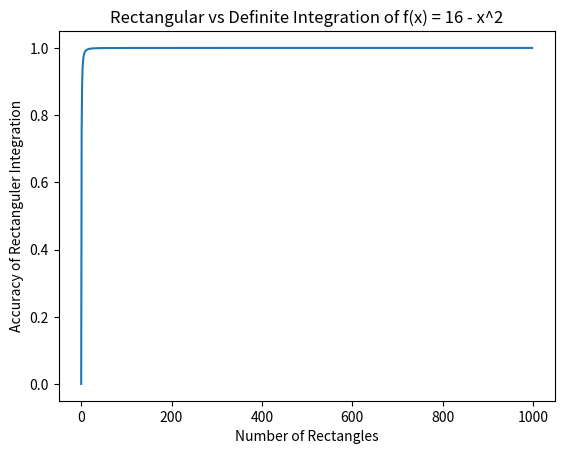

Here is the Python script that generated this plot:
import matplotlib.pyplot as plt
import numpy as np


X = np.linspace(-10, 10, 1000)

y = 16 - X**2
def func(x):
    return 16 - x**2

func_int = 256/3


inter = [-4,4]


inter_dist = (inter[1]-inter[0])




accu_list = []
rect_num_iters = 1000
for rects in range(1,rect_num_iters):
    rect_areas = []
    rect_width = inter_dist / rects
    for rect in range(rects):
        rect_areas.append(rect_width*func(inter[0] + rect*rect_width))
    integral_approx = sum(rect_areas)
    print(integral_approx)
    accu_list.append(integral_approx/func_int)


def plot():
    fig, ax = plt.subplots()
    ax.plot(accu_list)
    plt.ylabel("Accuracy of Rectanguler Integration")
    plt.xlabel("Number of Rectangles")
    plt.title("Rectangular vs Definite Integration of f(x) = 16 - x^2")
    plt.show()

plot()
